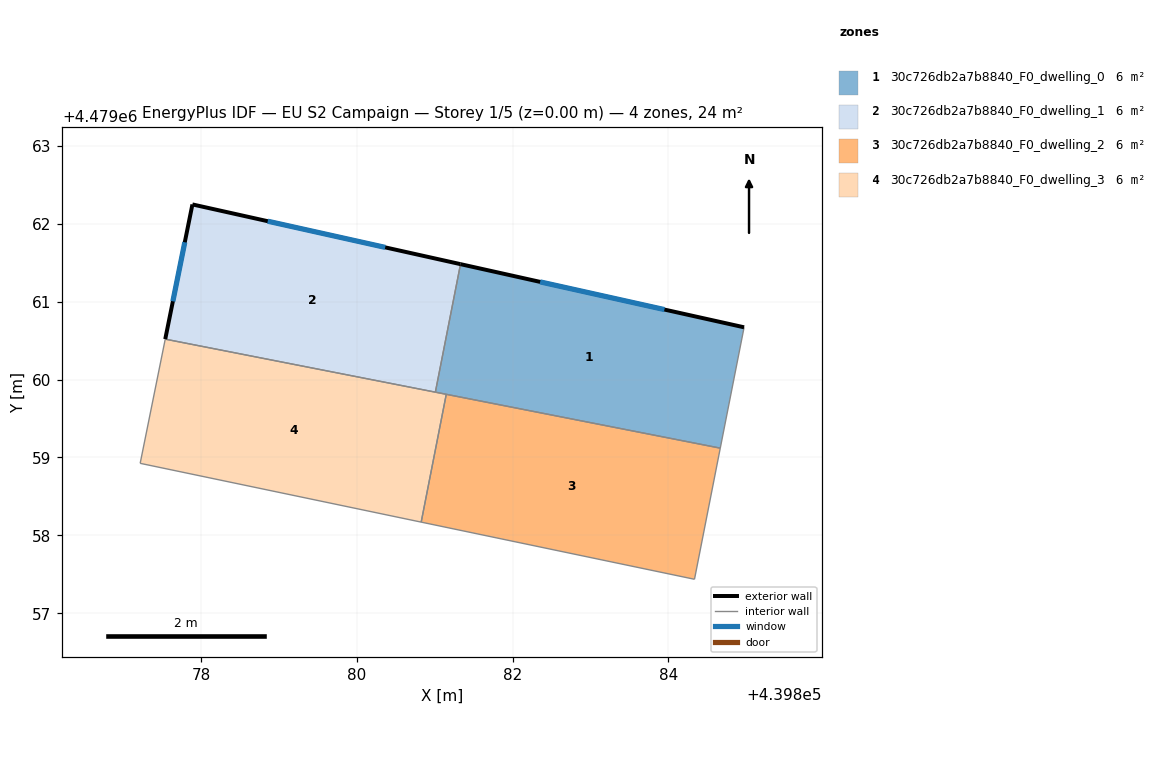
=== STOREY PLAN SPEC (per zone: floor XY polygon, exterior-wall plan segments, windows/doors) ===
zone 1: 30c726db2a7b8840_F0_dwelling_0  (6.1 m²)
  floor: (439884.97, 4479060.67) (439884.66, 4479059.12) (439881.01, 4479059.84) (439881.33, 4479061.48)
  exterior wall: (439884.97, 4479060.67) – (439881.33, 4479061.48)  [3.7 m]
    window: (439883.95, 4479060.90) – (439882.35, 4479061.26)  [2.2 m²]
  interior walls: 4
zone 2: 30c726db2a7b8840_F0_dwelling_1  (6.1 m²)
  floor: (439881.33, 4479061.48) (439881.01, 4479059.84) (439877.54, 4479060.52) (439877.89, 4479062.25)
  exterior wall: (439877.89, 4479062.25) – (439877.54, 4479060.52)  [1.8 m]
    window: (439877.79, 4479061.76) – (439877.64, 4479061.01)  [1.0 m²]
  exterior wall: (439881.33, 4479061.48) – (439877.89, 4479062.25)  [3.5 m]
    window: (439880.36, 4479061.70) – (439878.85, 4479062.03)  [2.0 m²]
  interior walls: 2
zone 3: 30c726db2a7b8840_F0_dwelling_2  (6.1 m²)
  floor: (439884.66, 4479059.12) (439884.33, 4479057.44) (439880.82, 4479058.17) (439881.15, 4479059.81)
  interior walls: 4
zone 4: 30c726db2a7b8840_F0_dwelling_3  (6.1 m²)
  floor: (439881.15, 4479059.81) (439880.82, 4479058.17) (439877.22, 4479058.92) (439877.54, 4479060.52)
  interior walls: 5

=== DERIVED (storey summary) ===
Building: EU S2 Campaign
Storey: 1 of 5  (floor level z = 0.00 m)
Storey gross floor area: 24.3 m²
Zones on this storey: 4
  - 30c726db2a7b8840_F0_dwelling_0: floor 6.1 m²; exterior wall 3.7 m (11.2 m²); 1 window(s) 2.2 m²; WWR 19.2%
  - 30c726db2a7b8840_F0_dwelling_1: floor 6.1 m²; exterior wall 5.3 m (15.9 m²); 2 window(s) 3.0 m²; WWR 19.2%
  - 30c726db2a7b8840_F0_dwelling_2: floor 6.1 m²
  - 30c726db2a7b8840_F0_dwelling_3: floor 6.1 m²
Zone adjacency (shared interzone walls):
  - 30c726db2a7b8840_F0_dwelling_0 ↔ 30c726db2a7b8840_F0_dwelling_1
  - 30c726db2a7b8840_F0_dwelling_0 ↔ 30c726db2a7b8840_F0_dwelling_2
  - 30c726db2a7b8840_F0_dwelling_0 ↔ 30c726db2a7b8840_F0_dwelling_3
  - 30c726db2a7b8840_F0_dwelling_1 ↔ 30c726db2a7b8840_F0_dwelling_3
  - 30c726db2a7b8840_F0_dwelling_2 ↔ 30c726db2a7b8840_F0_dwelling_3